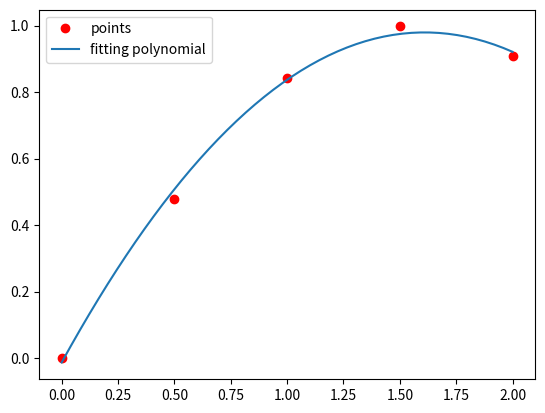
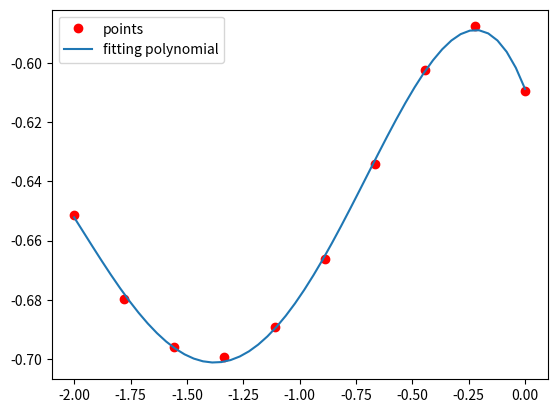

The script that saved these images, in order:
# -*- coding: utf-8 -*-
"""
Mark of the lab: 7

Lab 7, Exercise 1

[redacted]
"""

import numpy as np
import matplotlib.pyplot as plt

def approx1(f,d,a,b,n):
    
    # d is the degree of the polynomial, n equispaced points of the function f
    # in interval [a,b]
    # does not return anything
    
    # Step 1
    x = np.linspace(a,b,n)
    y = f(x)
    
    # Step 2
    V = np.ones((n, d + 1))
    
    for i in range(n):
        for j in range(d + 1):
            
            V[i][j] = x[i] ** j
            
    C = np.dot(V.T,V)
    
    # Print coefficient matrix
    print("Coefficient matrix")
    print(C)
    print("")
    
    d = np.dot(V.T,y)
    
    print("Right hand side term")
    print(d)
    print("")
    
    # Step 3
    p = np.linalg.solve(C,d)
    
    print("System solution")
    print(p)
    print("")
    
    # Step 4
    p = p[::-1]
    
    # Step 5
    xp = np.linspace(a,b, 50)
    polyvalPoints = np.polyval(p, xp)
    
    # Step 6
    plt.figure()
    plt.plot(x, y, 'ro', xp, polyvalPoints)
    plt.legend(['points','fitting polynomial'],loc='best')
    plt.show()

np.set_printoptions(precision = 2)   # only 2 fractionary digits
np.set_printoptions(suppress = True) # do not use exponential notation

# Example 1
f1 = lambda x : np.sin(x)
approx1(f1, 2, 0, 2, 5)

# Example 2
f2 = lambda x : np.cos(np.arctan(x)) - np.log(x + 5)
approx1(f2, 4, -2, 0, 10)